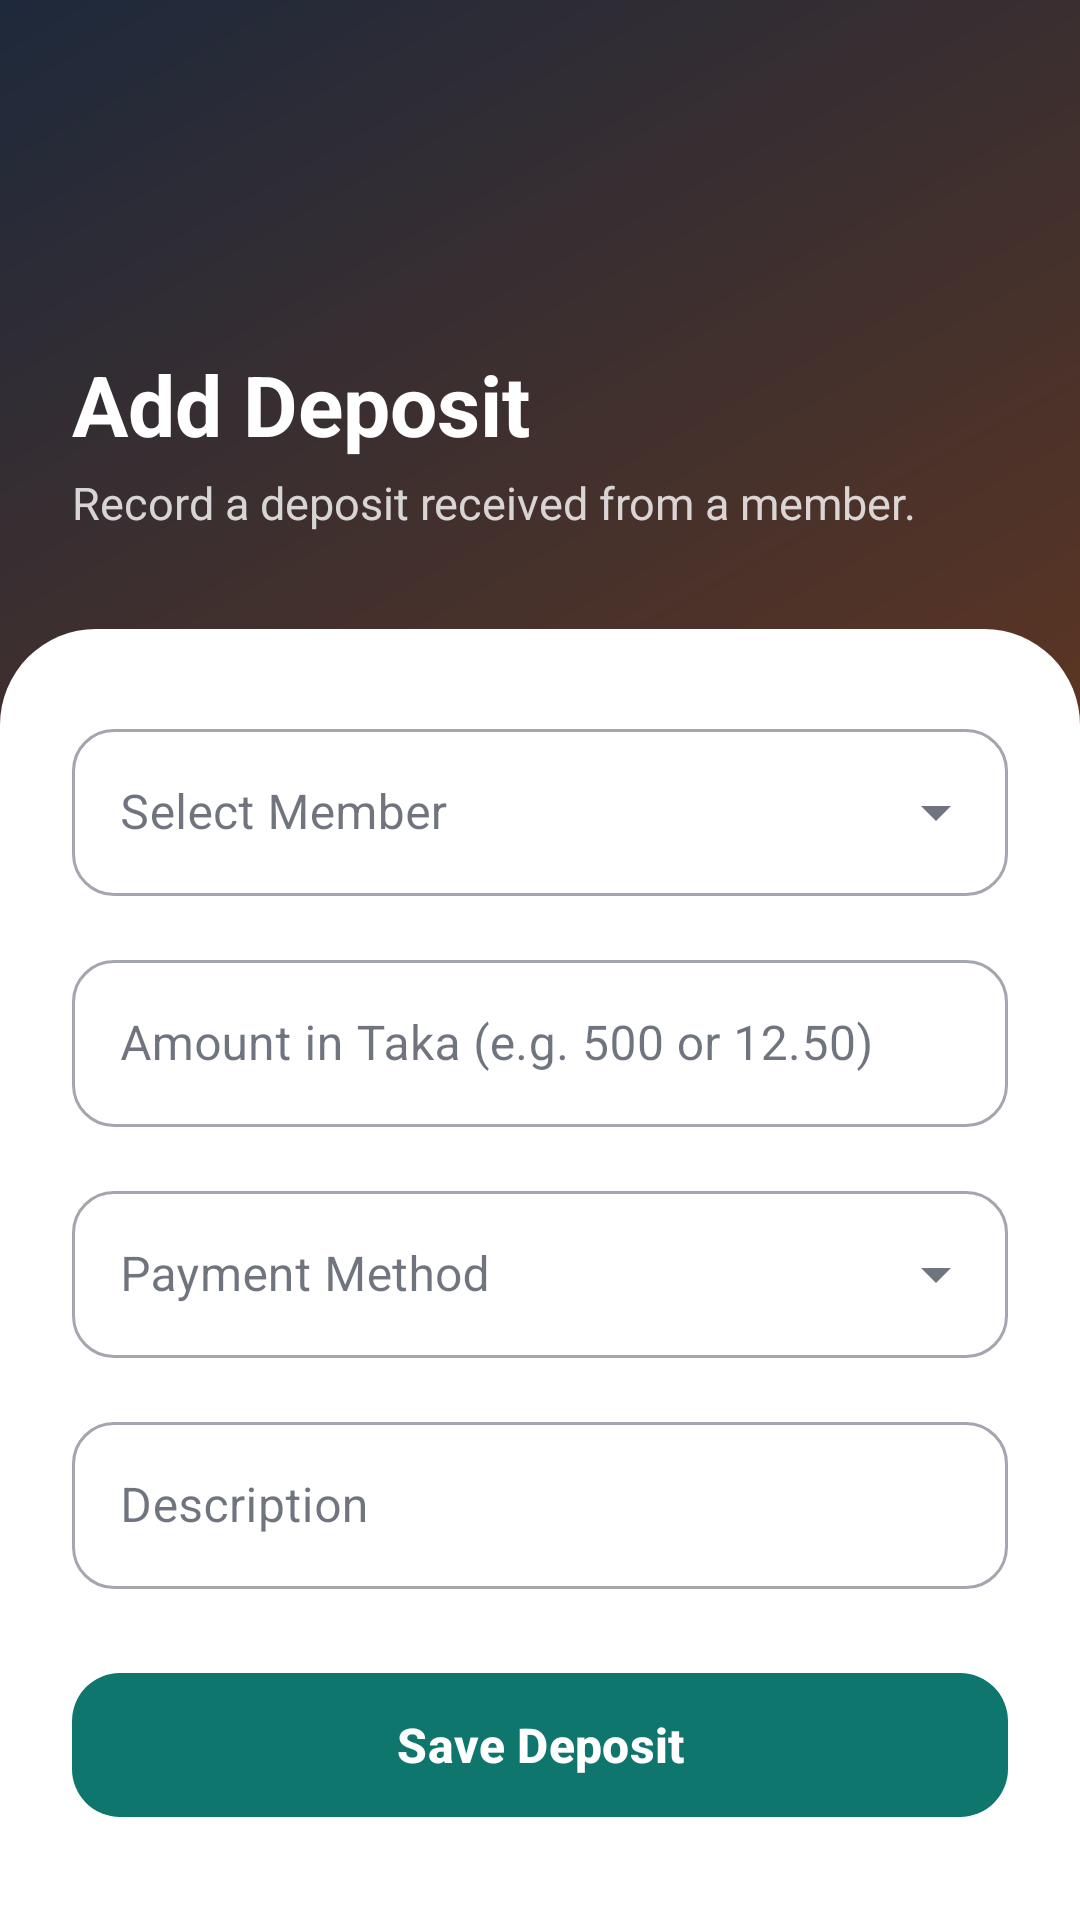

Produce the Android XML layout that renders to this screen, including the resource entries it uses.
<!-- AndroidManifest.xml: application theme Theme.MealSync -->
<!-- res/layout/activity_add_deposit.xml -->
<?xml version="1.0" encoding="utf-8"?>
<FrameLayout xmlns:android="http://schemas.android.com/apk/res/android"
    xmlns:app="http://schemas.android.com/apk/res-auto"
    xmlns:tools="http://schemas.android.com/tools"
    android:layout_width="match_parent"
    android:layout_height="match_parent"
    tools:context=".ui.finance.AddDepositActivity">

    <View
        android:id="@+id/bgView"
        android:layout_width="match_parent"
        android:layout_height="match_parent"
        android:background="@drawable/bg_gradient_manager" />

    <ScrollView
        android:id="@+id/scrollContent"
        android:layout_width="match_parent"
        android:layout_height="match_parent"
        android:fillViewport="true"
        android:overScrollMode="never">

        <LinearLayout
            android:layout_width="match_parent"
            android:layout_height="wrap_content"
            android:orientation="vertical">

            
            <LinearLayout
                android:id="@+id/header"
                android:layout_width="match_parent"
                android:layout_height="wrap_content"
                android:orientation="vertical"
                android:paddingStart="24dp"
                android:paddingTop="48dp"
                android:paddingEnd="24dp"
                android:paddingBottom="32dp">

                <ImageButton
                    android:id="@+id/btnBack"
                    android:layout_width="48dp"
                    android:layout_height="48dp"
                    android:background="?attr/selectableItemBackgroundBorderless"
                    android:contentDescription="@string/cd_back"
                    android:src="@drawable/ic_arrow_back"
                    app:tint="@color/white" />

                <TextView
                    android:layout_width="wrap_content"
                    android:layout_height="wrap_content"
                    android:layout_marginTop="20dp"
                    android:text="@string/add_deposit_title"
                    android:textColor="@color/white"
                    android:textSize="28sp"
                    android:textStyle="bold" />

                <TextView
                    android:layout_width="wrap_content"
                    android:layout_height="wrap_content"
                    android:layout_marginTop="4dp"
                    android:text="@string/add_deposit_subtitle"
                    android:textColor="#CCFFFFFF"
                    android:textSize="15sp" />
            </LinearLayout>

            
            <LinearLayout
                android:id="@+id/sheet"
                android:layout_width="match_parent"
                android:layout_height="0dp"
                android:layout_weight="1"
                android:background="@drawable/bg_sheet_top"
                android:orientation="vertical"
                android:paddingStart="24dp"
                android:paddingTop="28dp"
                android:paddingEnd="24dp"
                android:paddingBottom="24dp">

                <com.google.android.material.textfield.TextInputLayout
                    android:id="@+id/tilMember"
                    style="@style/Widget.MaterialComponents.TextInputLayout.OutlinedBox.ExposedDropdownMenu"
                    android:layout_width="match_parent"
                    android:layout_height="wrap_content"
                    android:hint="@string/member_hint"
                    app:boxCornerRadiusBottomEnd="14dp"
                    app:boxCornerRadiusBottomStart="14dp"
                    app:boxCornerRadiusTopEnd="14dp"
                    app:boxCornerRadiusTopStart="14dp">

                    <AutoCompleteTextView
                        android:id="@+id/actMember"
                        android:layout_width="match_parent"
                        android:layout_height="wrap_content"
                        android:inputType="none" />
                </com.google.android.material.textfield.TextInputLayout>

                <com.google.android.material.textfield.TextInputLayout
                    android:id="@+id/tilAmount"
                    style="@style/Widget.MaterialComponents.TextInputLayout.OutlinedBox"
                    android:layout_width="match_parent"
                    android:layout_height="wrap_content"
                    android:layout_marginTop="16dp"
                    android:hint="@string/amount_taka_hint"
                    app:boxCornerRadiusBottomEnd="14dp"
                    app:boxCornerRadiusBottomStart="14dp"
                    app:boxCornerRadiusTopEnd="14dp"
                    app:boxCornerRadiusTopStart="14dp">

                    <com.google.android.material.textfield.TextInputEditText
                        android:id="@+id/etAmount"
                        android:layout_width="match_parent"
                        android:layout_height="wrap_content"
                        android:inputType="numberDecimal"
                        android:maxLines="1" />
                </com.google.android.material.textfield.TextInputLayout>

                <com.google.android.material.textfield.TextInputLayout
                    android:id="@+id/tilMethod"
                    style="@style/Widget.MaterialComponents.TextInputLayout.OutlinedBox.ExposedDropdownMenu"
                    android:layout_width="match_parent"
                    android:layout_height="wrap_content"
                    android:layout_marginTop="16dp"
                    android:hint="@string/method_hint"
                    app:boxCornerRadiusBottomEnd="14dp"
                    app:boxCornerRadiusBottomStart="14dp"
                    app:boxCornerRadiusTopEnd="14dp"
                    app:boxCornerRadiusTopStart="14dp">

                    <AutoCompleteTextView
                        android:id="@+id/actMethod"
                        android:layout_width="match_parent"
                        android:layout_height="wrap_content"
                        android:inputType="none" />
                </com.google.android.material.textfield.TextInputLayout>

                <com.google.android.material.textfield.TextInputLayout
                    android:id="@+id/tilDescription"
                    style="@style/Widget.MaterialComponents.TextInputLayout.OutlinedBox"
                    android:layout_width="match_parent"
                    android:layout_height="wrap_content"
                    android:layout_marginTop="16dp"
                    android:hint="@string/description_hint"
                    app:boxCornerRadiusBottomEnd="14dp"
                    app:boxCornerRadiusBottomStart="14dp"
                    app:boxCornerRadiusTopEnd="14dp"
                    app:boxCornerRadiusTopStart="14dp">

                    <com.google.android.material.textfield.TextInputEditText
                        android:id="@+id/etDescription"
                        android:layout_width="match_parent"
                        android:layout_height="wrap_content"
                        android:inputType="textCapSentences"
                        android:maxLines="2" />
                </com.google.android.material.textfield.TextInputLayout>

                <com.google.android.material.progressindicator.CircularProgressIndicator
                    android:id="@+id/progress"
                    android:layout_width="wrap_content"
                    android:layout_height="wrap_content"
                    android:layout_gravity="center_horizontal"
                    android:layout_marginTop="16dp"
                    android:indeterminate="true"
                    android:visibility="gone" />

                <com.google.android.material.button.MaterialButton
                    android:id="@+id/btnSaveDeposit"
                    android:layout_width="match_parent"
                    android:layout_height="wrap_content"
                    android:layout_marginTop="24dp"
                    android:minHeight="56dp"
                    android:text="@string/save_deposit_btn"
                    android:textSize="16sp"
                    android:textStyle="bold"
                    app:cornerRadius="16dp" />

            </LinearLayout>
        </LinearLayout>
    </ScrollView>
</FrameLayout>
<!-- resources referenced by this layout -->
<resources>
  <color name="white">#FFFFFFFF</color>
  <!-- drawable bg_gradient_manager (drawable) -->
  <?xml version="1.0" encoding="utf-8"?>
  <shape xmlns:android="http://schemas.android.com/apk/res/android"
      android:shape="rectangle">
      <gradient
          android:angle="135"
          android:startColor="@color/header_manager_start"
          android:endColor="@color/header_manager_end"
          android:type="linear" />
  </shape>
  <!-- drawable bg_sheet_top (drawable) -->
  <?xml version="1.0" encoding="utf-8"?>
  <shape xmlns:android="http://schemas.android.com/apk/res/android"
      android:shape="rectangle">
      <solid android:color="@color/ms_card" />
      <corners
          android:topLeftRadius="32dp"
          android:topRightRadius="32dp" />
  </shape>
  <string name="add_deposit_subtitle">Record a deposit received from a member.</string>
  <string name="add_deposit_title">Add Deposit</string>
  <string name="amount_taka_hint">Amount in Taka (e.g. 500 or 12.50)</string>
  <string name="cd_back">Back</string>
  <string name="description_hint">Description</string>
  <string name="member_hint">Select Member</string>
  <string name="method_hint">Payment Method</string>
  <string name="save_deposit_btn">Save Deposit</string>
  <style name="Theme.MealSync" parent="Base.Theme.MealSync" />
  <color name="header_manager_start">#92400E</color>
  <color name="header_manager_end">#1E293B</color>
  <color name="ms_card">#FFFFFFFF</color>
  <style name="Base.Theme.MealSync" parent="Theme.Material3.DayNight.NoActionBar">
          <item name="colorPrimary">@color/ms_primary</item>
          <item name="colorOnPrimary">@color/white</item>
          <item name="colorPrimaryContainer">@color/ms_surface</item>
          <item name="colorOnPrimaryContainer">@color/ms_text_primary</item>
          <item name="colorSecondary">@color/ms_secondary</item>
          <item name="colorOnSecondary">@color/white</item>
          <item name="colorSurface">@color/ms_card</item>
          <item name="colorOnSurface">@color/ms_text_primary</item>
          <item name="colorSurfaceVariant">@color/ms_divider</item>
          <item name="colorOnSurfaceVariant">@color/ms_text_secondary</item>
          <item name="colorOutline">@color/ms_divider</item>
          <item name="colorError">@color/ms_negative</item>
          <item name="colorOnError">@color/white</item>
          <item name="android:colorAccent">@color/ms_teal</item>
          <item name="android:windowBackground">@color/ms_surface</item>
          <item name="android:windowLightStatusBar">false</item>
      </style>
  <color name="ms_primary">#0F766E</color>
  <color name="ms_surface">#F1F5F9</color>
  <color name="ms_text_primary">#0F172A</color>
  <color name="ms_secondary">#92400E</color>
  <color name="ms_divider">#E2E8F0</color>
  <color name="ms_text_secondary">#475569</color>
  <color name="ms_negative">#B91C1C</color>
  <color name="ms_teal">#0F766E</color>
</resources>
